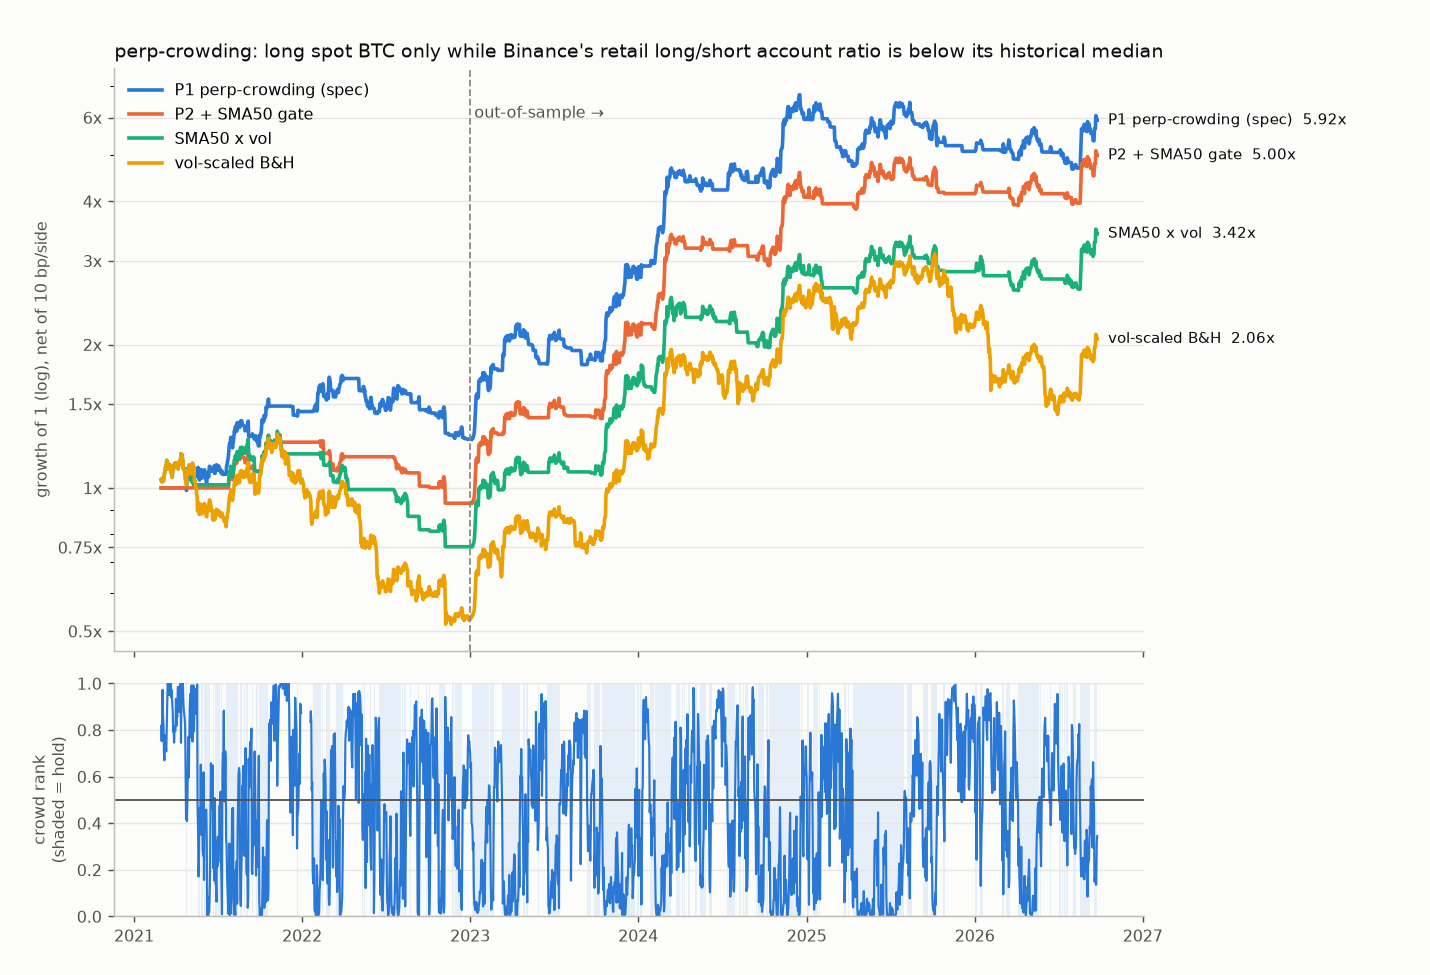

Data behind this chart, as committed beside it:
ts, P1 perp-crowding (spec), P2 + SMA50 gate, vol-scaled B&H, SMA50 x vol
2021-03-01, 1, 1, 1.041, 1.041
2021-03-02, 1, 1, 1.031, 1.031
2021-03-03, 1, 1, 1.047, 1.047
2021-03-04, 1, 1, 1.031, 1.031
2021-03-05, 1, 1, 1.034, 1.034
2021-03-06, 1, 1, 1.035, 1.035
2021-03-07, 1, 1, 1.054, 1.054
2021-03-08, 1, 1, 1.066, 1.066
2021-03-09, 1, 1, 1.088, 1.088
2021-03-10, 1, 1, 1.096, 1.096
2021-03-11, 1, 1, 1.113, 1.113
2021-03-12, 1, 1, 1.108, 1.108
2021-03-13, 1, 1, 1.143, 1.143
2021-03-14, 1, 1, 1.124, 1.124
2021-03-15, 1, 1, 1.095, 1.095
2021-03-16, 1, 1, 1.107, 1.107
2021-03-17, 1, 1, 1.124, 1.124
2021-03-18, 1, 1, 1.113, 1.113
2021-03-19, 1, 1, 1.117, 1.117
2021-03-20, 1, 1, 1.117, 1.117
2021-03-21, 1, 1, 1.11, 1.11
2021-03-22, 1, 1, 1.08, 1.08
2021-03-23, 1, 1, 1.083, 1.083
2021-03-24, 1, 1, 1.063, 1.063
2021-03-25, 1, 1, 1.053, 1.053
2021-03-26, 1, 1, 1.09, 1.09
2021-03-27, 1, 1, 1.098, 1.098
2021-03-28, 1, 1, 1.097, 1.097
2021-03-29, 1, 1, 1.115, 1.115
2021-03-30, 1, 1, 1.126, 1.126
2021-03-31, 1, 1, 1.126, 1.126
2021-04-01, 1, 1, 1.126, 1.126
2021-04-02, 1, 1, 1.128, 1.128
2021-04-03, 1, 1, 1.109, 1.109
2021-04-04, 1, 1, 1.12, 1.12
2021-04-05, 1, 1, 1.13, 1.13
2021-04-06, 1, 1, 1.118, 1.118
2021-04-07, 1, 1, 1.097, 1.097
2021-04-08, 1, 1, 1.119, 1.119
2021-04-09, 1, 1, 1.12, 1.12
2021-04-10, 1, 1, 1.138, 1.138
2021-04-11, 1, 1, 1.14, 1.14
2021-04-12, 1, 1, 1.138, 1.138
2021-04-13, 1, 1, 1.18, 1.18
2021-04-14, 1, 1, 1.173, 1.173
2021-04-15, 1, 1, 1.175, 1.175
2021-04-16, 1, 1, 1.155, 1.155
2021-04-17, 1, 1, 1.141, 1.141
2021-04-18, 1, 1, 1.097, 1.097
2021-04-19, 1, 1, 1.091, 1.097
2021-04-20, 1, 1, 1.1, 1.097
2021-04-21, 1, 1, 1.07, 1.097
2021-04-22, 1, 1, 1.046, 1.097
2021-04-23, 1, 1, 1.04, 1.097
2021-04-24, 1, 1, 1.027, 1.097
2021-04-25, 0.9878, 1, 1.015, 1.097
2021-04-26, 1.047, 1, 1.076, 1.097
2021-04-27, 1.058, 1, 1.087, 1.097
2021-04-28, 1.057, 1, 1.085, 1.097
2021-04-29, 1.057, 1, 1.071, 1.097
... 1,974 more rows
